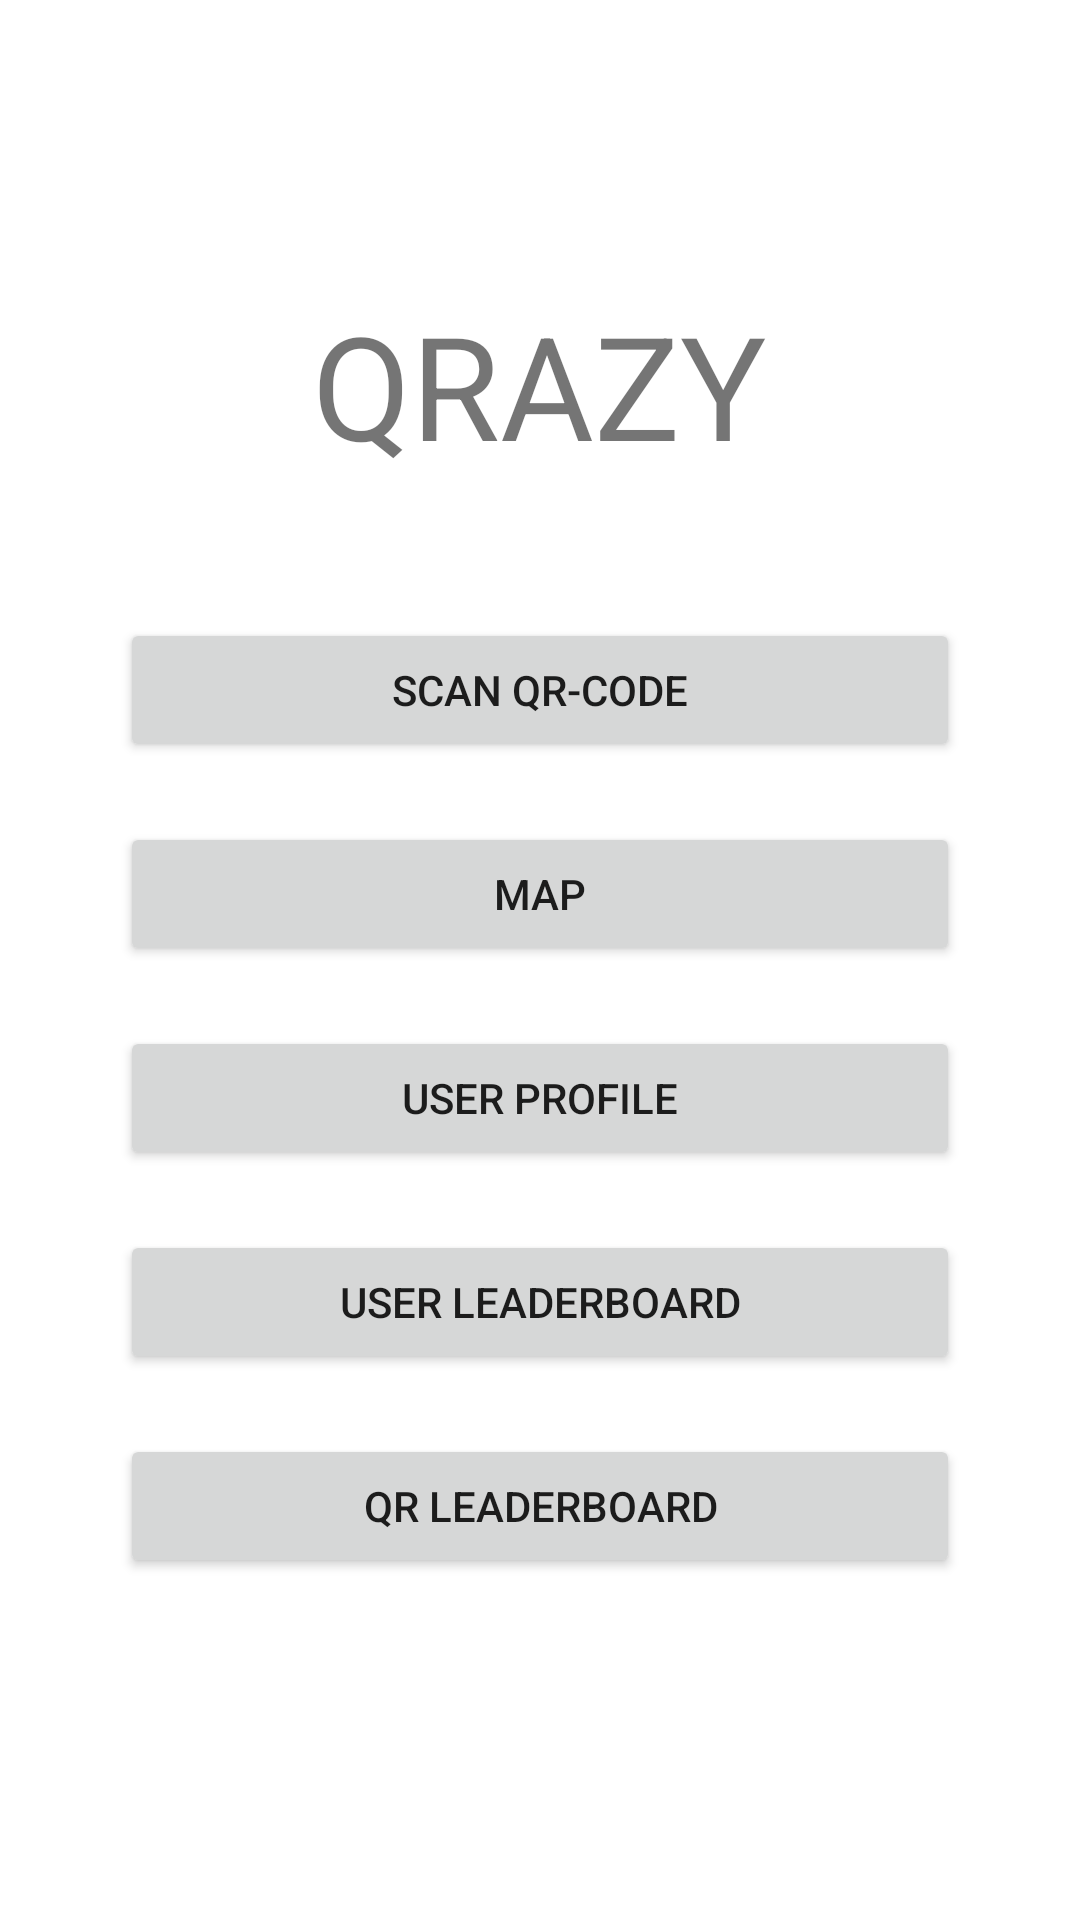

Reconstruct the res/layout file that produces this screen, plus the resources it refers to.
<!-- AndroidManifest.xml: application theme Theme.QRazy -->
<!-- res/layout/activity_main.xml -->
<?xml version="1.0" encoding="utf-8"?>
<androidx.constraintlayout.widget.ConstraintLayout xmlns:android="http://schemas.android.com/apk/res/android"
    xmlns:app="http://schemas.android.com/apk/res-auto"
    xmlns:tools="http://schemas.android.com/tools"
    android:layout_width="match_parent"
    android:layout_height="match_parent"
    android:padding="20dp"
    tools:context=".MainActivity">

    <TextView
        android:id="@+id/textView"
        android:layout_width="wrap_content"
        android:layout_height="wrap_content"
        android:layout_marginTop="76dp"
        android:text="@string/home_title_text"
        android:textSize="48sp"
        app:layout_constraintEnd_toEndOf="parent"
        app:layout_constraintHorizontal_bias="0.498"
        app:layout_constraintStart_toStartOf="parent"
        app:layout_constraintTop_toTopOf="parent" />

    <LinearLayout
        android:layout_width="0dp"
        android:layout_height="wrap_content"
        android:layout_margin="20dp"
        android:orientation="vertical"
        app:layout_constraintBottom_toBottomOf="parent"
        app:layout_constraintEnd_toEndOf="parent"
        app:layout_constraintStart_toStartOf="parent"
        app:layout_constraintTop_toBottomOf="@+id/textView"
        app:layout_constraintVertical_bias="0.256">

        <Button
            android:id="@+id/scan_qr_button"
            android:layout_width="match_parent"
            android:layout_height="wrap_content"
            android:text="@string/scan_qr_button_text"
            app:cornerRadius="10dp" />

        <Button
            android:id="@+id/map_button"
            android:layout_width="match_parent"
            android:layout_height="wrap_content"
            android:layout_marginTop="20dp"
            android:text="@string/map_button_text"
            app:cornerRadius="10dp" />

        <Button
            android:id="@+id/user_profile_button"
            android:layout_width="match_parent"
            android:layout_height="wrap_content"
            android:layout_marginTop="20dp"
            android:text="@string/user_profile_button_text"
            app:cornerRadius="10dp" />

        <Button
            android:id="@+id/user_leaderboard_button"
            android:layout_width="match_parent"
            android:layout_height="wrap_content"
            android:layout_marginTop="20dp"
            android:text="@string/user_leaderboard_button_text"
            app:cornerRadius="10dp" />

        <Button
            android:id="@+id/qr_leaderboard_button"
            android:layout_width="match_parent"
            android:layout_height="wrap_content"
            android:layout_marginTop="20dp"
            android:text="@string/qr_leaderboard_button_text"
            app:cornerRadius="10dp" />
    </LinearLayout>

</androidx.constraintlayout.widget.ConstraintLayout>
<!-- resources referenced by this layout -->
<resources>
  <string name="home_title_text">QRAZY</string>
  <string name="map_button_text">MAP</string>
  <string name="qr_leaderboard_button_text">QR LEADERBOARD</string>
  <string name="scan_qr_button_text">SCAN QR-CODE</string>
  <string name="user_leaderboard_button_text">USER LEADERBOARD</string>
  <string name="user_profile_button_text">USER PROFILE</string>
  <style name="Theme.QRazy" parent="Theme.MaterialComponents.DayNight.DarkActionBar">
          
          <item name="colorPrimary">@color/purple_500</item>
          <item name="colorPrimaryVariant">@color/purple_700</item>
          <item name="colorOnPrimary">@color/white</item>
          
          <item name="colorSecondary">@color/teal_200</item>
          <item name="colorSecondaryVariant">@color/teal_700</item>
          <item name="colorOnSecondary">@color/black</item>
          
          <item name="android:statusBarColor">?attr/colorPrimaryVariant</item>
          
      </style>
  <color name="purple_500">#FF6200EE</color>
  <color name="purple_700">#FF3700B3</color>
  <color name="white">#FFFFFFFF</color>
  <color name="teal_200">#FF03DAC5</color>
  <color name="teal_700">#FF018786</color>
  <color name="black">#FF000000</color>
</resources>
